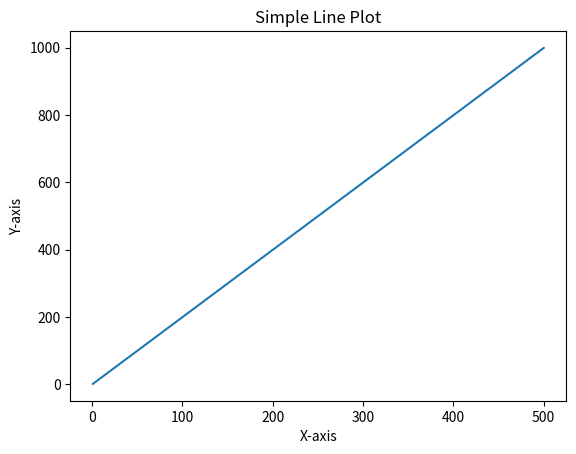

Write Python code to recreate this figure.
# 23_matplatlib_basic_plot_np.py

import matplotlib.pyplot as plt
import numpy as np

# 데이터 생성
x = [ 1, 2, 3, 4, 5 ]
y = [ 1, 3, 5, 7, 9 ]

x = np.arange( 1, 500 + 1 )
y = np.arange( 1, 1000 + 1, 2 )

# 그래프 생성
plt.plot( x, y )

# 그래프 제목 및 라벨 설정
plt.title('Simple Line Plot')
plt.xlabel('X-axis')
plt.ylabel('Y-axis')

# 그래프 표시
plt.show()